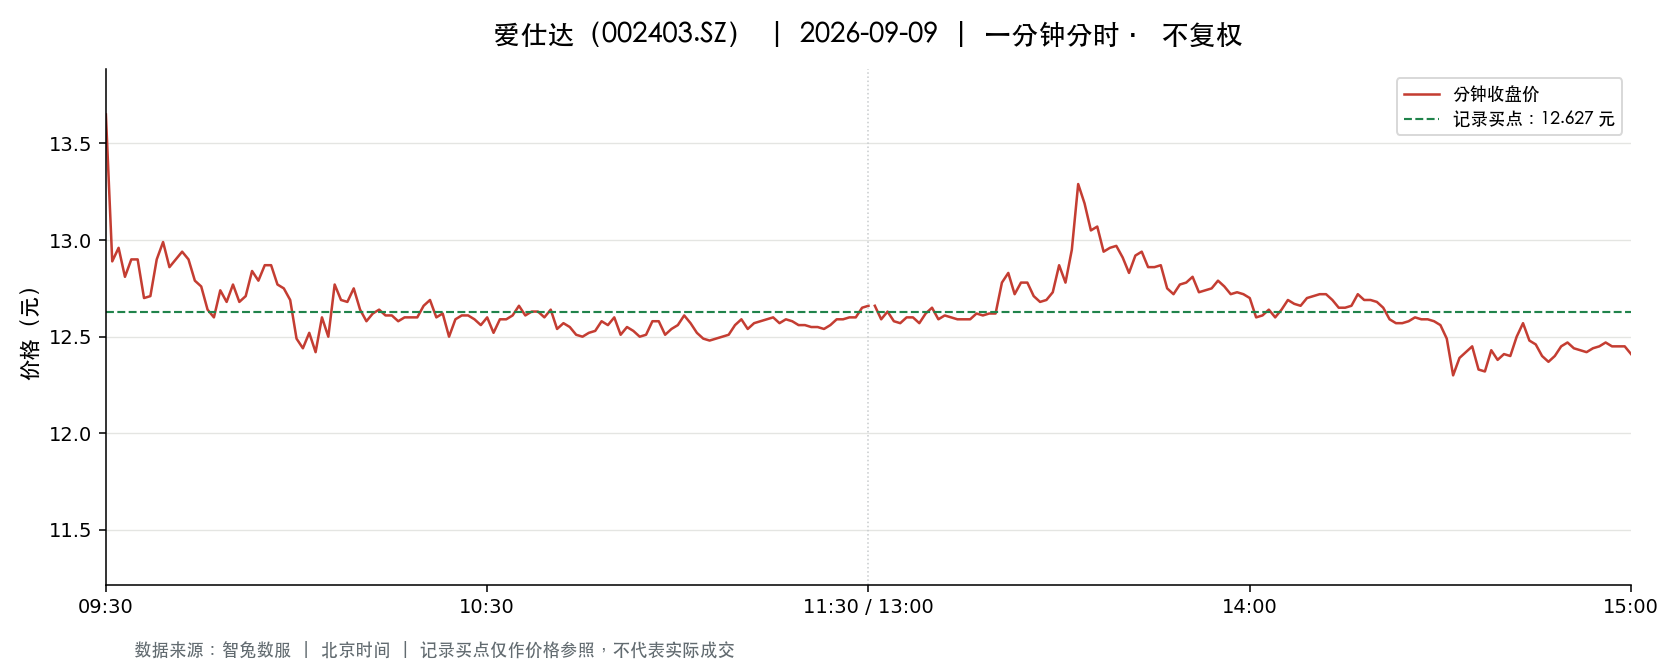

Data behind this chart, as committed beside it:
t, o, h, l, c, v, a, pc, sf
2026-09-09 09:30:00, 13.65, 13.65, 13.65, 13.65, 29995, 40943175, 13.65, 0.0
2026-09-09 09:31:00, 13.36, 13.7, 12.82, 12.89, 47481, 62857132, 13.65, 0.0
2026-09-09 09:32:00, 12.82, 13.14, 12.56, 12.96, 28908, 36997428, 12.89, 0.0
2026-09-09 09:33:00, 12.85, 13.0, 12.8, 12.81, 16251, 20937968, 12.96, 0.0
2026-09-09 09:34:00, 12.88, 12.99, 12.85, 12.9, 12824, 16544132, 12.81, 0.0
2026-09-09 09:35:00, 12.9, 13.0, 12.83, 12.9, 12642, 16312329, 12.9, 0.0
2026-09-09 09:36:00, 12.89, 12.89, 12.68, 12.7, 13135, 16776180, 12.9, 0.0
2026-09-09 09:37:00, 12.71, 12.77, 12.58, 12.71, 15365, 19449993, 12.7, 0.0
2026-09-09 09:38:00, 12.7, 12.9, 12.7, 12.9, 9281, 11874071, 12.71, 0.0
2026-09-09 09:39:00, 12.9, 12.99, 12.9, 12.99, 6477, 8359865, 12.9, 0.0
2026-09-09 09:40:00, 12.95, 13.0, 12.86, 12.86, 5444, 7039577, 12.99, 0.0
2026-09-09 09:41:00, 12.84, 12.9, 12.84, 12.9, 6090, 7831417, 12.86, 0.0
2026-09-09 09:42:00, 12.95, 13.0, 12.91, 12.94, 5218, 6766345, 12.9, 0.0
2026-09-09 09:43:00, 12.94, 12.95, 12.86, 12.9, 2515, 3245603, 12.94, 0.0
2026-09-09 09:44:00, 12.9, 12.9, 12.78, 12.79, 4928, 6314336, 12.9, 0.0
2026-09-09 09:45:00, 12.76, 12.77, 12.71, 12.76, 6811, 8658050, 12.79, 0.0
2026-09-09 09:46:00, 12.73, 12.75, 12.64, 12.64, 3414, 4337413, 12.76, 0.0
2026-09-09 09:47:00, 12.63, 12.63, 12.58, 12.6, 6292, 7930312, 12.64, 0.0
2026-09-09 09:48:00, 12.63, 12.75, 12.63, 12.74, 3792, 4809620, 12.6, 0.0
2026-09-09 09:49:00, 12.75, 12.76, 12.67, 12.68, 2843, 3612694, 12.74, 0.0
2026-09-09 09:50:00, 12.66, 12.79, 12.66, 12.77, 2203, 2801083, 12.68, 0.0
2026-09-09 09:51:00, 12.76, 12.78, 12.68, 12.68, 1707, 2172861, 12.77, 0.0
2026-09-09 09:52:00, 12.68, 12.71, 12.66, 12.71, 3468, 4394773, 12.68, 0.0
2026-09-09 09:53:00, 12.71, 12.84, 12.71, 12.84, 3130, 3996711, 12.71, 0.0
2026-09-09 09:54:00, 12.86, 12.95, 12.75, 12.79, 4771, 6147295, 12.84, 0.0
2026-09-09 09:55:00, 12.79, 12.95, 12.79, 12.87, 2819, 3629128, 12.79, 0.0
2026-09-09 09:56:00, 12.89, 12.91, 12.85, 12.87, 4398, 5661532, 12.87, 0.0
2026-09-09 09:57:00, 12.87, 12.87, 12.72, 12.77, 1919, 2451810, 12.87, 0.0
2026-09-09 09:58:00, 12.73, 12.83, 12.73, 12.75, 1623, 2074494, 12.77, 0.0
2026-09-09 09:59:00, 12.76, 12.78, 12.62, 12.69, 6048, 7680786, 12.75, 0.0
2026-09-09 10:00:00, 12.69, 12.69, 12.48, 12.49, 10720, 13486141, 12.69, 0.0
2026-09-09 10:01:00, 12.48, 12.66, 12.42, 12.44, 8950, 11180665, 12.49, 0.0
2026-09-09 10:02:00, 12.42, 12.55, 12.29, 12.52, 30987, 38278205, 12.44, 0.0
2026-09-09 10:03:00, 12.54, 12.58, 12.4, 12.42, 5407, 6757604, 12.52, 0.0
2026-09-09 10:04:00, 12.43, 12.6, 12.43, 12.6, 2788, 3483269, 12.42, 0.0
2026-09-09 10:05:00, 12.6, 12.66, 12.47, 12.5, 4407, 5542591, 12.6, 0.0
2026-09-09 10:06:00, 12.5, 12.77, 12.5, 12.77, 1763, 2224109, 12.5, 0.0
2026-09-09 10:07:00, 12.78, 12.79, 12.63, 12.69, 3579, 4557198, 12.77, 0.0
2026-09-09 10:08:00, 12.69, 12.72, 12.67, 12.68, 2236, 2838324, 12.69, 0.0
2026-09-09 10:09:00, 12.7, 12.75, 12.68, 12.75, 2079, 2642098, 12.68, 0.0
2026-09-09 10:10:00, 12.75, 12.75, 12.64, 12.64, 1934, 2453456, 12.75, 0.0
2026-09-09 10:11:00, 12.62, 12.63, 12.56, 12.58, 2435, 3068134, 12.64, 0.0
2026-09-09 10:12:00, 12.57, 12.66, 12.57, 12.62, 3128, 3943138, 12.58, 0.0
2026-09-09 10:13:00, 12.62, 12.65, 12.58, 12.64, 3460, 4362796, 12.62, 0.0
2026-09-09 10:14:00, 12.64, 12.65, 12.61, 12.61, 2450, 3093296, 12.64, 0.0
2026-09-09 10:15:00, 12.61, 12.63, 12.6, 12.61, 1720, 2168953, 12.61, 0.0
2026-09-09 10:16:00, 12.61, 12.61, 12.56, 12.58, 3955, 4976706, 12.61, 0.0
2026-09-09 10:17:00, 12.57, 12.6, 12.56, 12.6, 1367, 1718657, 12.58, 0.0
2026-09-09 10:18:00, 12.6, 12.61, 12.56, 12.6, 1677, 2112074, 12.6, 0.0
2026-09-09 10:19:00, 12.58, 12.6, 12.58, 12.6, 714.0, 898560, 12.6, 0.0
2026-09-09 10:20:00, 12.6, 12.66, 12.59, 12.66, 1518, 1914411, 12.6, 0.0
2026-09-09 10:21:00, 12.67, 12.7, 12.59, 12.69, 1969, 2493916, 12.66, 0.0
2026-09-09 10:22:00, 12.69, 12.7, 12.6, 12.6, 2463, 3118820, 12.69, 0.0
2026-09-09 10:23:00, 12.6, 12.65, 12.6, 12.62, 508.0, 641190, 12.6, 0.0
2026-09-09 10:24:00, 12.62, 12.62, 12.5, 12.5, 2977, 3741098, 12.62, 0.0
2026-09-09 10:25:00, 12.51, 12.59, 12.5, 12.59, 1657, 2077421, 12.5, 0.0
2026-09-09 10:26:00, 12.59, 12.61, 12.58, 12.61, 544.0, 684892, 12.59, 0.0
2026-09-09 10:27:00, 12.6, 12.61, 12.6, 12.61, 1238, 1560618, 12.61, 0.0
2026-09-09 10:28:00, 12.6, 12.6, 12.57, 12.59, 657.0, 826906, 12.61, 0.0
2026-09-09 10:29:00, 12.59, 12.59, 12.56, 12.56, 657.0, 825911, 12.59, 0.0
... 181 more rows
